Run: headless pygame with SDL's dummy video driver; simulated clock (each Clock.tick advances the game by its frame time, no real sleeping); random seed 0; keys injected as events and as key.get_pressed() state; no mouse input.
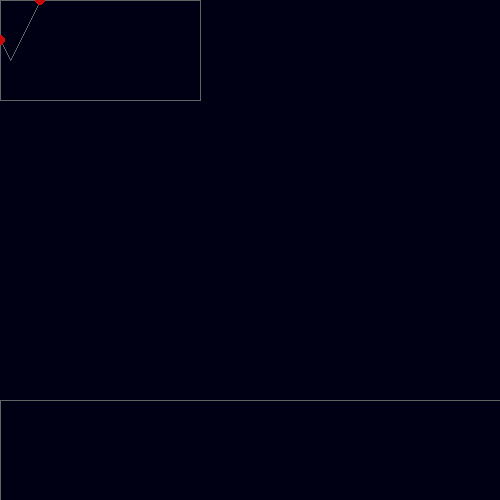
Frame 1 of 4 · flips 1–60 · no input
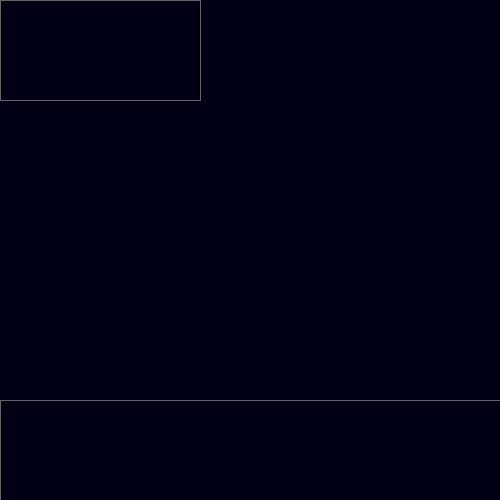
Frame 2 of 4 · flips 61–180 · tapped SPACE, RETURN · held RIGHT (→), D
Frame 3 of 4 · flips 181–300 · held DOWN (↓), S · screen unchanged from frame 2, image omitted
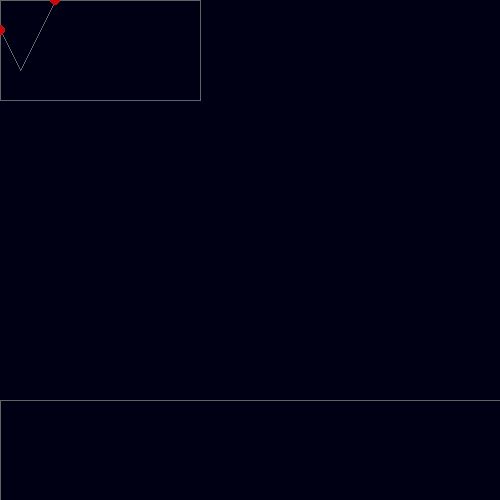
Frame 4 of 4 · flips 301–420 · held LEFT (←), A, UP (↑), W

The pygame program that drew these frames:

import pygame
import math

window = pygame.display.set_mode((500, 500))

lines = []
g_lines = []
tri_lines = []
intersection_points = []

B1 = 0
B2 = 0
A1 = 0
A2 = 0
C1 = 0
C2 = 0

squares = [(0, 400), (500, 400), (500, 500), (0, 500), (0, 0), (200, 0), (200, 100), (0, 100)]
triangle = [(-50, -50), (50, -50), (0, 50)]

Tri = [(50, 100), (100, 1), (1, 1)]

running = True

count = 0

tri_x = 10
tri_y = 10

rot = 0
rot_v = 0


# A = y2 - y1
# B = x1 - x2
# C = A(x1) - B(y1)


def setup(tri=(), squ=()):
    global tri_lines
    global g_lines
    tri_lines = []
    g_lines = []

    if tri != 0:
        tri_lines.append((tri[0], tri[1]))
        tri_lines.append((tri[1], tri[2]))
        tri_lines.append((tri[2], tri[0]))
        # tri_lines.append((tri[0], tri[1]))
    r = 0
    if squ != 0:
        while r < len(squ)/4:
            r += 1
            g_lines.append((squ[r * 4 - 4], squ[r * 4 - 3]))
            g_lines.append((squ[r * 4 - 3], squ[r * 4 - 2]))
            g_lines.append((squ[r * 4 - 2], squ[r * 4 - 1]))
            g_lines.append((squ[r * 4 - 1], squ[r * 4 - 4]))

    return


def calc_intersect(lin=(), ground=()):
    global A1
    global B1
    global A2
    global B2
    global C1
    global C2
    global intersection_points

    if lin != 0:
        p0 = lin[0]
        p1 = lin[1]

        A1 = p0[1] - p1[1]
        B1 = p0[0] - p1[0]
        C1 = A1 * p0[0] - B1 * p0[1]
        # A = y2 - y1
        # B = x1 - x2
        # C = A(x1) - B(y1)

        for j in ground:
            p2 = j[0]
            p3 = j[1]

            A2 = p3[1] - p2[1]
            B2 = p2[0] - p3[0]
            C2 = A2 * p2[0] - B2 * p2[1]

            d = A1 * B2 - A2 * B1

            if d == 0:
                return

            if (B2 * C1 - B1 * C2) / d and (A1 * C2 - A2 * C1) / d:
                intersection_points.append(((B2 * C1 - B1 * C2) / d, (A1 * C2 - A2 * C1) / d))
    return intersection_points


def segment_intersection(lin=(), ground=()):
    global A1
    global B1
    global A2
    global B2
    global C1
    global C2
    global intersection_points

    if lin != 0:
        p0 = lin[0]
        p1 = lin[1]

        A1 = p0[1] - p1[1]
        B1 = p0[0] - p1[0]
        C1 = A1 * p0[0] - B1 * p0[1]

        for j in ground:
            p2 = j[0]
            p3 = j[1]

            A2 = p2[1] - p3[1]
            B2 = p2[0] - p3[0]
            C2 = A2 * p2[0] - B2 * p2[1]
            d = A1 * B2 - A2 * B1

            if d != 0:
                intersect_x = (B2 * C1 - B1 * C2) / d
                intersect_y = (A1 * C2 - A2 * C1) / d

                ry0 = intersect_y
                rx0 = intersect_x

                detect = 0

                if detect == 0 and p0[0] < rx0 < p1[0]:
                    detect = 1

                if detect == 0 and p1[0] < rx0 < p0[0]:
                    detect = 1

                if detect == 0 and p0[1] < -ry0 < p1[1]:
                    detect = 1

                if detect == 0 and p1[1] < -ry0 < p0[1]:
                    detect = 1

                if detect == 1 and p2[0] < rx0 < p3[0]:
                    detect = 2

                if detect == 1 and p3[0] < rx0 < p2[0]:
                    detect = 2

                if detect == 1 and p2[1] < -ry0 < p3[1]:
                    detect = 2

                if detect == 1 and p3[1] < -ry0 < p2[1]:
                    detect = 2

                if detect == 2:
                    intersection_points.append((intersect_x,
                                               intersect_y))

    return intersection_points


setup(triangle, squares)


while running:
    keys = pygame.key.get_pressed()
    pygame.time.delay(10)
    window.fill((0, 0, 20))

    for i in tri_lines:
        pygame.draw.line(window, (100, 100, 100), i[0], i[1])
    for i in g_lines:
        pygame.draw.line(window, (100, 100, 100), i[0], i[1])

    for i in intersection_points:
        pygame.draw.circle(window, (200, 10, 10), (i[0], -i[1]), 5)

    if keys[pygame.K_RIGHT]:
        tri_x += 10

    if keys[pygame.K_LEFT]:
        tri_x -= 10

    if keys[pygame.K_UP]:
        tri_y -= 10

    if keys[pygame.K_DOWN]:
        tri_y += 10

    if keys[pygame.K_m]:
        rot_v += .005

    if keys[pygame.K_n]:
        rot_v -= .005

    rot_v *= .9
    rot += rot_v
    rot = round(rot*100)/100

    count = 0
    for i in triangle:
        Tri[count] = (i[0] * math.cos(rot) - i[1] * math.sin(rot) + tri_x,
                      i[0] * math.sin(rot) + i[1] * math.cos(rot) + tri_y)
        count += 1
    setup(Tri, squares)

    intersection_points = []
    for i in tri_lines:
        segment_intersection(i, g_lines)

    pygame.display.update()
    for event in pygame.event.get():
        if event.type == pygame.QUIT:
            running = False
            break
